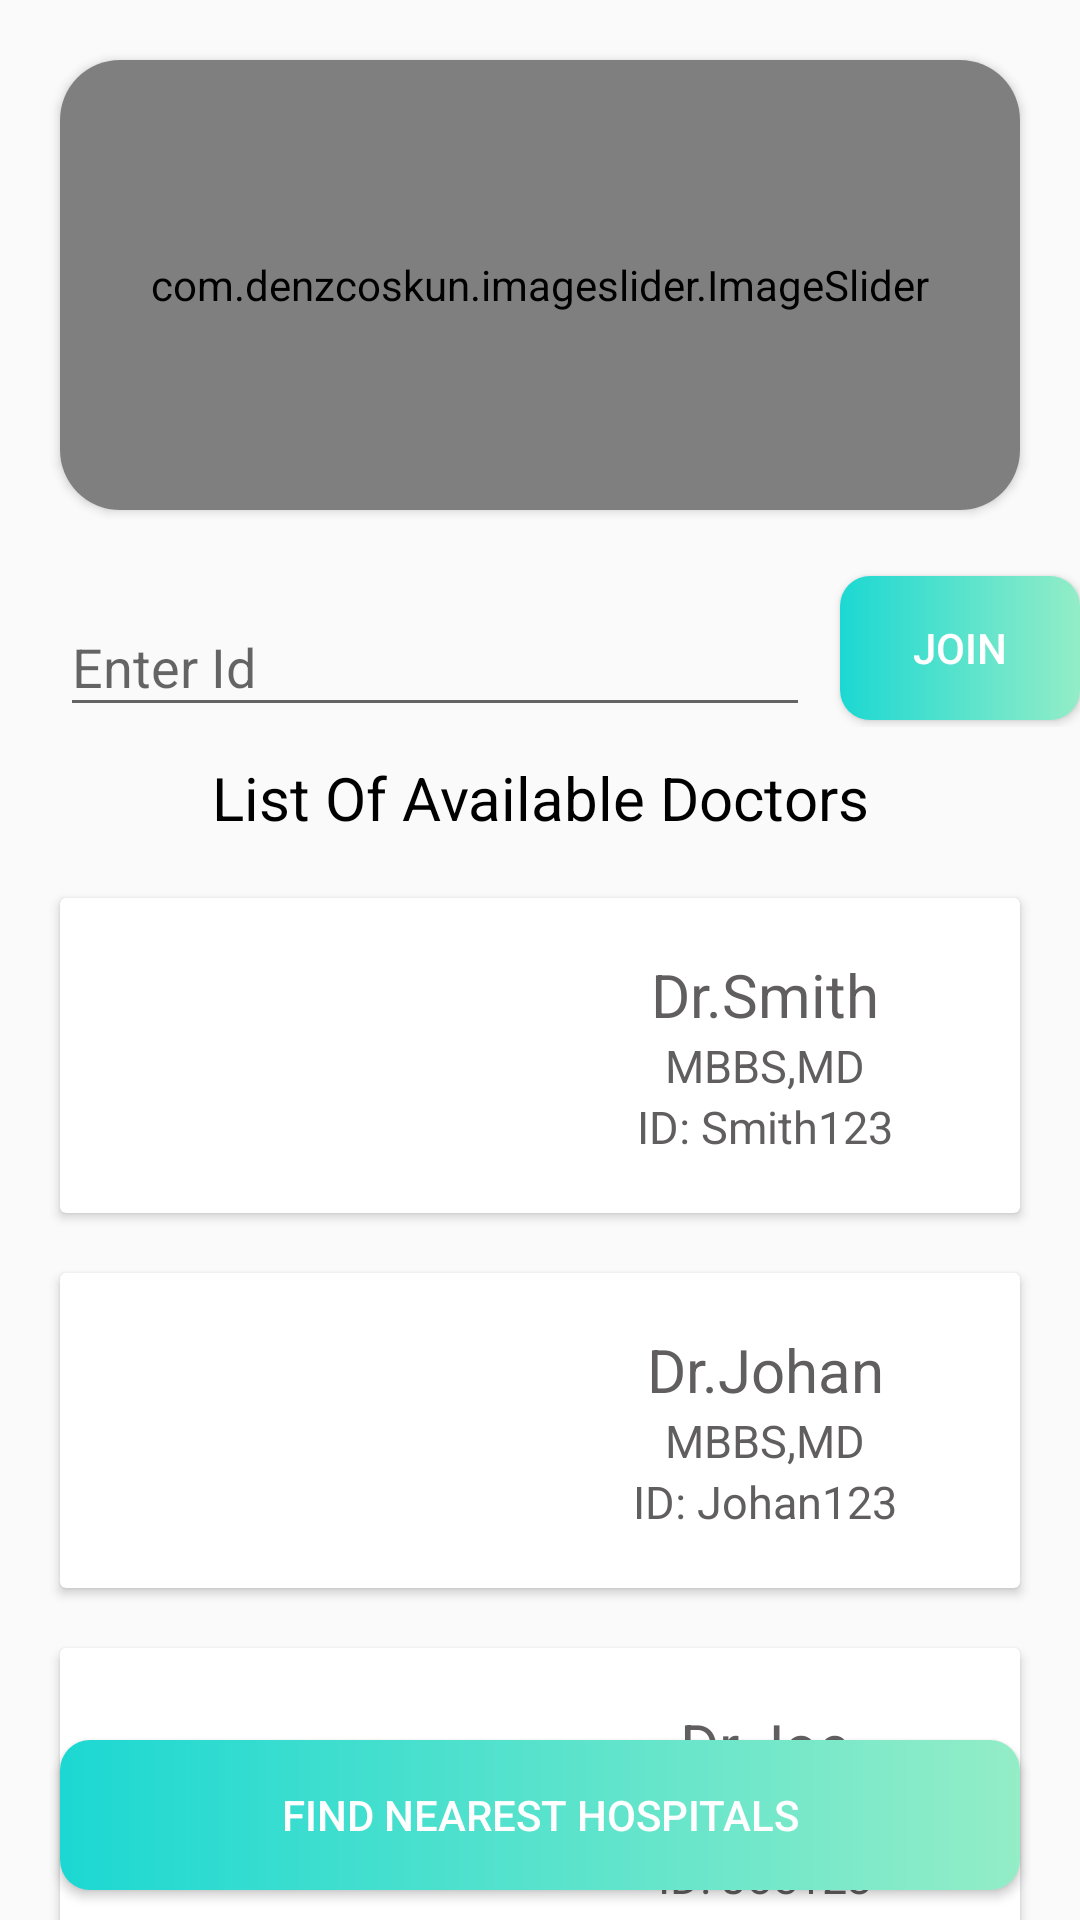

Here is an Android app screen rendered from its layout file. Give the layout XML and the strings, colors and styles it references.
<!-- AndroidManifest.xml: application theme Theme.CovidCareApp -->
<!-- res/layout/activity_selected_doctors.xml -->
<?xml version="1.0" encoding="utf-8"?>
<RelativeLayout xmlns:android="http://schemas.android.com/apk/res/android"
    xmlns:app="http://schemas.android.com/apk/res-auto"
    xmlns:tools="http://schemas.android.com/tools"
    android:layout_width="match_parent"
    android:layout_height="match_parent"
    tools:context=".SelectedDoctors"
    android:orientation="vertical">
    <LinearLayout
        android:orientation="vertical"
        android:layout_width="match_parent"
        android:layout_height="match_parent">
    <androidx.cardview.widget.CardView
        android:layout_width="match_parent"
        android:layout_height="150dp"
        android:layout_margin="20dp"
        app:cardCornerRadius="20dp"
        android:elevation="4dp">
        <LinearLayout
            android:layout_width="match_parent"
            android:layout_height="match_parent">
            <com.denzcoskun.imageslider.ImageSlider
                android:id="@+id/image_slider"
                android:layout_width="match_parent"
                android:layout_height="match_parent"
                app:iss_auto_cycle="true"
                app:iss_period="1000"
                app:iss_delay="3000"
                />
        </LinearLayout>
    </androidx.cardview.widget.CardView>
    <LinearLayout
        android:layout_width="match_parent"
        android:layout_height="wrap_content"
        android:orientation="horizontal"
        android:gravity="center">
        <com.google.android.material.textfield.TextInputLayout
            android:layout_width="250dp"
            android:layout_height="wrap_content"
            android:layout_marginLeft="20dp"
            android:layout_marginRight="10dp">
         <EditText
         android:id="@+id/ID"
         android:layout_width="match_parent"
         android:layout_height="wrap_content"
         android:hint="Enter Id"
       />
        </com.google.android.material.textfield.TextInputLayout>
    <Button
        android:id="@+id/join"
        android:layout_width="wrap_content"
        android:layout_height="wrap_content"
        android:layout_gravity="center"
        android:background="@drawable/btngradient"
        android:text="Join"
        android:textColor="@color/white"/>
        </LinearLayout>
     <TextView
         android:layout_width="match_parent"
         android:layout_height="wrap_content"
         android:text="List Of Available Doctors"
         android:textAlignment="center"
         android:textSize="20sp"
         android:textColor="@color/black"
         android:layout_marginTop="10dp"/>
        <androidx.cardview.widget.CardView
            android:layout_width="match_parent"
            android:layout_height="105dp"
            android:elevation="4dp"
            android:layout_margin="20dp"
            >
            <LinearLayout
                android:layout_width="match_parent"
                android:layout_height="match_parent"
                android:orientation="horizontal">
                <LinearLayout
                    android:layout_width="150dp"
                    android:layout_height="match_parent">
                <ImageView
                    android:layout_width="150dp"
                    android:layout_height="match_parent"
                    android:src="@drawable/doctor1"/>
                </LinearLayout>
                <LinearLayout
                    android:layout_width="match_parent"
                    android:layout_height="match_parent"
                    android:orientation="vertical"
                    android:gravity="center_vertical">
                <TextView
                    android:layout_width="match_parent"
                    android:layout_height="wrap_content"
                    android:text="Dr.Smith"
                    android:textAlignment="center"
                    android:textSize="20dp"
                    android:textColor="#605E5E"/>
                    <TextView
                        android:layout_width="match_parent"
                        android:layout_height="wrap_content"
                        android:text="MBBS,MD"
                        android:textAlignment="center"
                        android:textSize="15dp"
                        android:textColor="#605E5E"/>
                    <TextView
                        android:layout_width="match_parent"
                        android:layout_height="wrap_content"
                        android:text="ID: Smith123"
                        android:textAlignment="center"
                        android:textSize="15dp"
                        android:textColor="#605E5E"/>
                </LinearLayout>
            </LinearLayout>
        </androidx.cardview.widget.CardView>
        <androidx.cardview.widget.CardView
            android:layout_width="match_parent"
            android:layout_height="105dp"
            android:elevation="4dp"
            android:layout_marginLeft="20dp"
            android:layout_marginRight="20dp"
            >
            <LinearLayout
                android:layout_width="match_parent"
                android:layout_height="match_parent"
                android:orientation="horizontal">
                <LinearLayout
                    android:layout_width="150dp"
                    android:layout_height="match_parent">
                    <ImageView
                        android:layout_width="150dp"
                        android:layout_height="match_parent"
                        android:src="@drawable/doctor1"/>
                </LinearLayout>
                <LinearLayout
                    android:layout_width="match_parent"
                    android:layout_height="match_parent"
                    android:orientation="vertical"
                    android:gravity="center_vertical">
                    <TextView
                        android:layout_width="match_parent"
                        android:layout_height="wrap_content"
                        android:text="Dr.Johan"
                        android:textAlignment="center"
                        android:textSize="20dp"
                        android:textColor="#605E5E"/>
                    <TextView
                        android:layout_width="match_parent"
                        android:layout_height="wrap_content"
                        android:text="MBBS,MD"
                        android:textAlignment="center"
                        android:textSize="15dp"
                        android:textColor="#605E5E"/>
                    <TextView
                        android:layout_width="match_parent"
                        android:layout_height="wrap_content"
                        android:text="ID: Johan123"
                        android:textAlignment="center"
                        android:textSize="15dp"
                        android:textColor="#605E5E"/>
                </LinearLayout>
            </LinearLayout>
        </androidx.cardview.widget.CardView>
        <androidx.cardview.widget.CardView
            android:layout_width="match_parent"
            android:layout_height="105dp"
            android:elevation="4dp"
            android:layout_marginLeft="20dp"
            android:layout_marginRight="20dp"
            android:layout_marginTop="20dp"
            >
            <LinearLayout
                android:layout_width="match_parent"
                android:layout_height="match_parent"
                android:orientation="horizontal">
                <LinearLayout
                    android:layout_width="150dp"
                    android:layout_height="match_parent">
                    <ImageView
                        android:layout_width="150dp"
                        android:layout_height="match_parent"
                        android:src="@drawable/doctor1"/>
                </LinearLayout>
                <LinearLayout
                    android:layout_width="match_parent"
                    android:layout_height="match_parent"
                    android:orientation="vertical"
                    android:gravity="center_vertical">
                    <TextView
                        android:layout_width="match_parent"
                        android:layout_height="wrap_content"
                        android:text="Dr.Joe"
                        android:textAlignment="center"
                        android:textSize="20dp"
                        android:textColor="#605E5E"/>
                    <TextView
                        android:layout_width="match_parent"
                        android:layout_height="wrap_content"
                        android:text="MBBS,MD"
                        android:textAlignment="center"
                        android:textSize="15dp"
                        android:textColor="#605E5E"/>
                    <TextView
                        android:layout_width="match_parent"
                        android:layout_height="wrap_content"
                        android:text="ID: Joe123"
                        android:textAlignment="center"
                        android:textSize="15dp"
                        android:textColor="#605E5E"/>
                </LinearLayout>
            </LinearLayout>
        </androidx.cardview.widget.CardView>
    </LinearLayout>
    <Button
        android:layout_width="match_parent"
        android:layout_height="50dp"
        android:layout_marginTop="20dp"
        android:background="@drawable/btngradient"
        android:layout_alignParentBottom="true"
        android:layout_marginLeft="20dp"
        android:layout_marginRight="20dp"
        android:id="@+id/btnHospital"
        android:drawableLeft="@drawable/ic_baseline_add_location_24"
        android:layout_marginBottom="10dp"
        android:text="Find Nearest Hospitals"
        android:textColor="@color/white"
        />
    </RelativeLayout>
<!-- resources referenced by this layout -->
<resources>
  <!-- drawable btngradient (drawable) -->
  <?xml version="1.0" encoding="utf-8"?>
  <shape xmlns:android="http://schemas.android.com/apk/res/android">
      <gradient android:angle="0"
          android:startColor="#1CD8D2"
          android:endColor="#93EDC7"/>
      <corners android:radius="10dp"/>
  </shape>
  <style name="Theme.CovidCareApp" parent="Theme.AppCompat.DayNight.NoActionBar">
          
          <item name="colorPrimary">@color/white</item>
          <item name="colorPrimaryVariant">#CDC9C9</item>
          <item name="colorOnPrimary">@color/white</item>
          
          <item name="colorSecondary">@color/teal_200</item>
          <item name="colorSecondaryVariant">@color/teal_700</item>
          <item name="colorOnSecondary">@color/black</item>
          
          <item name="android:statusBarColor" tools:targetApi="l">?attr/colorPrimaryVariant</item>
          
      </style>
  <!-- not gathered from this repository: default colours our renderer supplied (Android Studio template values) -->
  <color name="teal_200">#FF03DAC5</color>
  <color name="teal_700">#FF018786</color>
  <color name="black">#FF000000</color>
  <color name="white">#FFFFFFFF</color>
</resources>
